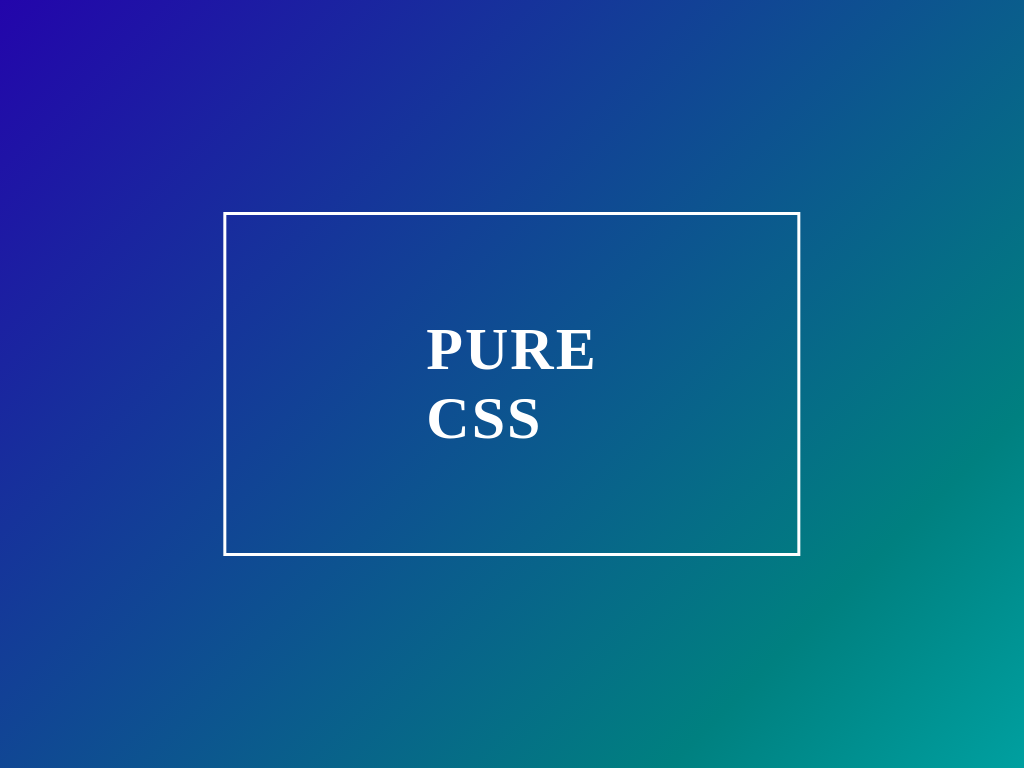

Recreate this image using only HTML and CSS.

<!-- file: index.html -->
<!DOCTYPE html>
<html lang = "en">
<head>
    <meta charset= "UTF-8">
    <title>Pure CSS</title>
    <link rel ="stylesheet" href = "style.css">
</head>
<body>
    <section>
       <h1>Pure CSS</h1> 
    </section>
</body>
</html>

/* file: style.css */
@import url('https://fonts.googleapis.com/css2?family=Dancing+Script:wght@700&display=swap');

*{
    margin: 0;
    padding: 0;
    box-sizing:border-box;
}

html{
    font-size: 20px;
    font-family: 'Dancing Script', cursive;
}
section {
    width: 100%;
    height: 100vh;
    color: #fff;
    background: linear-gradient(-45deg, #EE7752, #E73C7E, orange, #00FFFF, teal, #2305AB );
    background-size: 400% 400%;
    position: relative;
    animation: change 10s ease-in-out infinite;
}
h1{
    font-size: 3rem;
    text-transform: uppercase;
    letter-spacing: 2px;
    border: 3px solid #fff;
    position:absolute;
    top: 50%;
    left: 50%;
    transform: translate(-50%, -50%);
    padding: 5rem 10rem;
}
@keyframes change {
    0%{
        background-position: 0 50%;

    }
    50%{
        background-position: 100% 50%;
        
    }
    100%{
        background-position: 0 50%;
        
    }
}